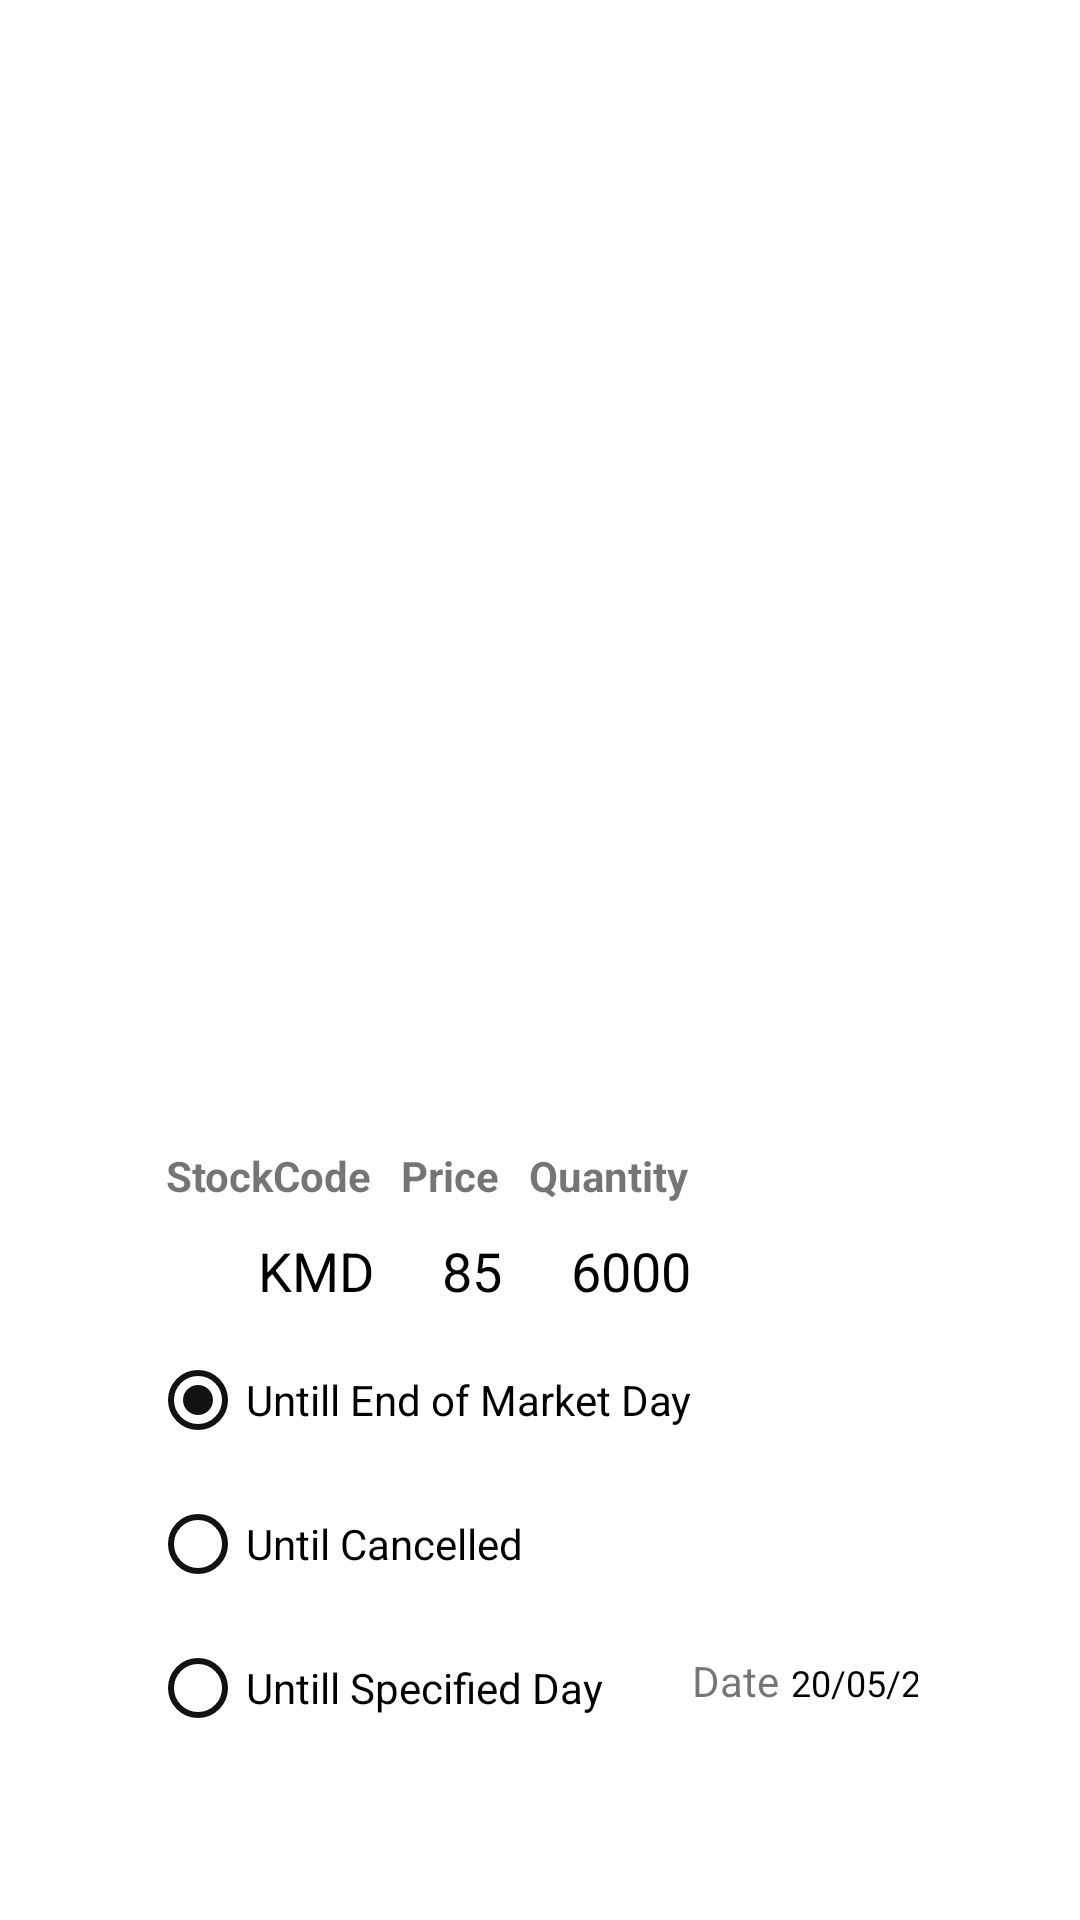

Produce the Android XML layout that renders to this screen, including the resource entries it uses.
<!-- AndroidManifest.xml: application theme Theme.MyApp -->
<!-- res/layout/fragment_user_orders.xml -->
<?xml version="1.0" encoding="utf-8"?>
<androidx.constraintlayout.widget.ConstraintLayout
    xmlns:android="http://schemas.android.com/apk/res/android"
    xmlns:app="http://schemas.android.com/apk/res-auto"
    xmlns:tools="http://schemas.android.com/tools"
    android:layout_width="match_parent"
    android:layout_height="match_parent">

    <androidx.recyclerview.widget.RecyclerView
        android:id="@+id/rvOrderInfo"
        android:layout_width="408dp"
        android:layout_height="329dp"
        app:layout_constraintEnd_toEndOf="parent"
        app:layout_constraintStart_toStartOf="parent"
        app:layout_constraintTop_toTopOf="parent" />

    <LinearLayout
        android:layout_width="match_parent"
        android:layout_height="wrap_content"
        android:layout_marginLeft="50dp"
        android:layout_marginRight="50dp"
        android:orientation="vertical"
        app:layout_constraintBottom_toBottomOf="parent"
        app:layout_constraintEnd_toEndOf="parent"
        app:layout_constraintStart_toStartOf="parent"
        app:layout_constraintTop_toBottomOf="@+id/rvOrderInfo">

        <TableLayout
            android:layout_width="match_parent"
            android:layout_height="match_parent">

            <TableRow
                android:layout_width="match_parent"
                android:layout_height="match_parent">

                <TextView
                    android:id="@+id/textView12"
                    android:layout_width="wrap_content"
                    android:layout_height="wrap_content"
                    android:paddingLeft="5dp"
                    android:paddingRight="5dp"
                    android:text="StockCode"
                    android:textAlignment="viewEnd"
                    android:textStyle="bold" />

                <TextView
                    android:id="@+id/textView13"
                    android:layout_width="wrap_content"
                    android:layout_height="wrap_content"
                    android:paddingLeft="5dp"
                    android:paddingRight="5dp"
                    android:text="Price"
                    android:textAlignment="viewEnd"
                    android:textStyle="bold" />

                <TextView
                    android:id="@+id/textView14"
                    android:layout_width="wrap_content"
                    android:layout_height="wrap_content"
                    android:paddingLeft="5dp"
                    android:paddingRight="5dp"
                    android:text="Quantity"
                    android:textAlignment="viewEnd"
                    android:textStyle="bold" />
            </TableRow>

            <TableRow
                android:layout_width="match_parent"
                android:layout_height="match_parent">

                <EditText
                    android:id="@+id/etOrderActionStockCode"
                    android:layout_width="wrap_content"
                    android:layout_height="wrap_content"
                    android:inputType="textCapCharacters"
                    android:text="KMD"
                    android:textAlignment="viewEnd" />

                <EditText
                    android:id="@+id/etOrderActionPrice"
                    android:layout_width="wrap_content"
                    android:layout_height="wrap_content"
                    android:inputType="numberDecimal"
                    android:text="85"
                    android:textAlignment="viewEnd" />

                <EditText
                    android:id="@+id/etOrderActionQuantity"
                    android:layout_width="wrap_content"
                    android:layout_height="wrap_content"
                    android:inputType="number"
                    android:text="6000"
                    android:textAlignment="viewEnd" />
            </TableRow>

            <TableRow
                android:layout_width="match_parent"
                android:layout_height="match_parent">

            </TableRow>

            <TableRow
                android:layout_width="match_parent"
                android:layout_height="match_parent">

            </TableRow>
        </TableLayout>

        <LinearLayout
            android:layout_width="match_parent"
            android:layout_height="match_parent"
            android:layout_weight="1"
            android:orientation="horizontal">

            <RadioGroup
                android:layout_width="wrap_content"
                android:layout_height="wrap_content"
                android:orientation="vertical">

                <RadioButton
                    android:id="@+id/rbUntilEOD"
                    android:layout_width="wrap_content"
                    android:layout_height="wrap_content"
                    android:checked="true"
                    android:text="Untill End of Market Day" />

                <RadioButton
                    android:id="@+id/rbUntilCancelled"
                    android:layout_width="wrap_content"
                    android:layout_height="wrap_content"
                    android:text="Until Cancelled" />

                <RadioButton
                    android:id="@+id/rbUntilDate"
                    android:layout_width="wrap_content"
                    android:layout_height="wrap_content"
                    android:text="Untill Specified Day" />

            </RadioGroup>

            <LinearLayout
                android:id="@+id/llDate"
                android:layout_width="wrap_content"
                android:layout_height="wrap_content"
                android:layout_marginTop="100dp"
                android:orientation="horizontal"
                app:layout_constraintBottom_toBottomOf="parent">

                <TextView
                    android:id="@+id/textView18"
                    android:layout_width="wrap_content"
                    android:layout_height="wrap_content"
                    android:text="Date" />

                <EditText
                    android:id="@+id/etOrderActionDate"
                    android:layout_width="wrap_content"
                    android:layout_height="wrap_content"
                    android:ems="10"
                    android:inputType="date"
                    android:text="20/05/2020"
                    android:textAlignment="viewStart"
                    android:textSize="12sp" />

            </LinearLayout>
        </LinearLayout>

        <LinearLayout
            android:layout_width="match_parent"
            android:layout_height="match_parent"
            android:orientation="horizontal">

            <ImageView
                android:id="@+id/ivBuy"
                android:layout_width="wrap_content"
                android:layout_height="wrap_content"
                android:layout_weight="1"
                android:tooltipText="Buy"
                app:srcCompat="@drawable/ic_trending_up_black_24dp" />

            <ImageView
                android:id="@+id/ivSell"
                android:layout_width="wrap_content"
                android:layout_height="wrap_content"
                android:layout_weight="1"
                android:tooltipText="Sell"
                app:srcCompat="@drawable/ic_trending_down_black_24dp"
                android:contentDescription="TODO" />
        </LinearLayout>
    </LinearLayout>

</androidx.constraintlayout.widget.ConstraintLayout>
<!-- resources referenced by this layout -->
<resources>
  <style name="Theme.MyApp" parent="Base.Theme.MyApp" />
  
      // universal theming for all card views.
  <style name="Base.Theme.MyApp" parent="Base.Theme">
          <item name="colorPrimary">@color/primaryColor</item> //toolbar color
          <item name="colorPrimaryDark">@color/primaryDarkColor</item> // status bar color
          <item name="colorPrimaryVariant">@color/primaryDarkColor</item> // status bar color
          <item name="colorSecondary">@color/secondaryColor</item> // fab icon color
          <item name="colorSecondaryVariant">@color/secondaryDarkColor</item>
  
          <item name="android:textColorPrimary">@color/primaryTextColor</item>
          <item name="android:textColorSecondary">@color/secondaryTextColor</item>
  
          <item name="android:colorBackground">@color/white_50</item>
  
          <item name="colorSurface">@color/white_50</item>
          <item name="colorError">@color/red_600</item>
  
          <item name="colorOnPrimary">@color/black_900</item>
          <item name="colorOnSecondary">@color/white_50</item>
          <item name="colorOnBackground">@color/black_900</item>
          <item name="colorOnSurface">@color/black_900</item>
          <item name="colorOnError">@color/white_50</item>
          <item name="android:tint">@color/black_800</item>    //try to change vector icon color
          <item name="android:iconTint">@color/black_800</item>//try to change vector icon color
          <item name="android:buttonTint">@color/black_800</item>//try to change vector icon color
          <item name="android:drawableTint">@color/black_800</item>//try to change vector icon color
  
          <item name="materialAlertDialogTheme">@style/ThemeOverlay.MaterialComponents.Dialog.Alert</item> // this applies a default theme for alert dialogs.
          <item name="bottomSheetDialogTheme">@style/ThemeOverlay.MyTheme.BottomSheetDialog</item> // this applies a default theme for bottom sheets.
          <item name="toolbarStyle">@style/Widget.MaterialComponents.Toolbar.PrimarySurface</item> // this applies a default theme for toolbars.
  
          <item name="materialCardViewStyle">@style/Base.Theme.MaterialCardView</item> // this applies a default theme for material card views.
          <item name="textInputStyle">@style/Base.Theme.TextInputLayout</item> // this applies a default theme for text inputs.
      </style>
  
      // default app theme applied to Application class in AndroidManifest.xml
  <style name="Base.Theme" parent="Theme.MaterialComponents.DayNight.DarkActionBar" />
  <color name="primaryColor">#ffebee</color>
  <color name="primaryDarkColor">#ccb9bc</color>
  <color name="secondaryColor">#ad1457</color>
  <color name="secondaryDarkColor">#78002e</color>
  <color name="primaryTextColor">#000000</color>
  <color name="secondaryTextColor">#ffffff</color>
  <color name="white_50">#ffffff</color>
  <color name="red_600">#b00020</color>
  <color name="black_900">#000000</color>
  <color name="black_800">#121212</color>
  <style name="Base.Theme.MaterialCardView" parent="Widget.MaterialComponents.CardView">
          <item name="cardElevation">@dimen/card_elevation</item>
          <item name="cardPreventCornerOverlap">false</item>
          <item name="cardUseCompatPadding">true</item>
      </style>
  
      // universal theming for all text-input-layouts.
  <style name="Base.Theme.TextInputLayout" parent="Widget.MaterialComponents.TextInputLayout.OutlinedBox">
          <item name="hintTextColor">@color/primaryColor</item>
      </style>
  <dimen name="card_elevation">6dp</dimen>
</resources>
